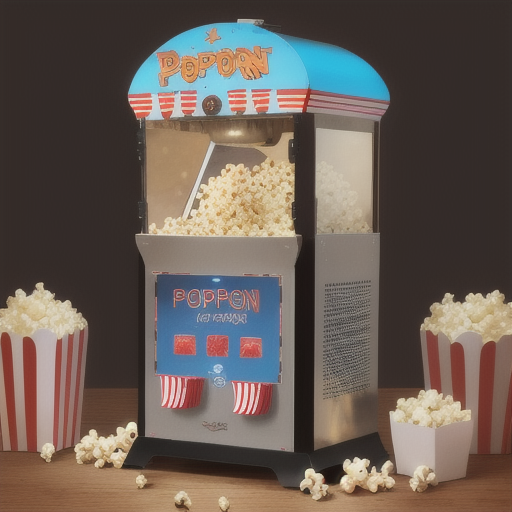
Generation parameters embedded in this image by AUTOMATIC1111 Stable Diffusion web UI or a fork of it (Forge, ...) (PNG 'parameters' text chunk):
videogame console, popcorn machine, consept, invention, 
Steps: 32, Sampler: Euler a, CFG scale: 7, Seed: 479598897, Size: 512x512, Model hash: 4fafa71c2a, Model: cardosAnimated_v20